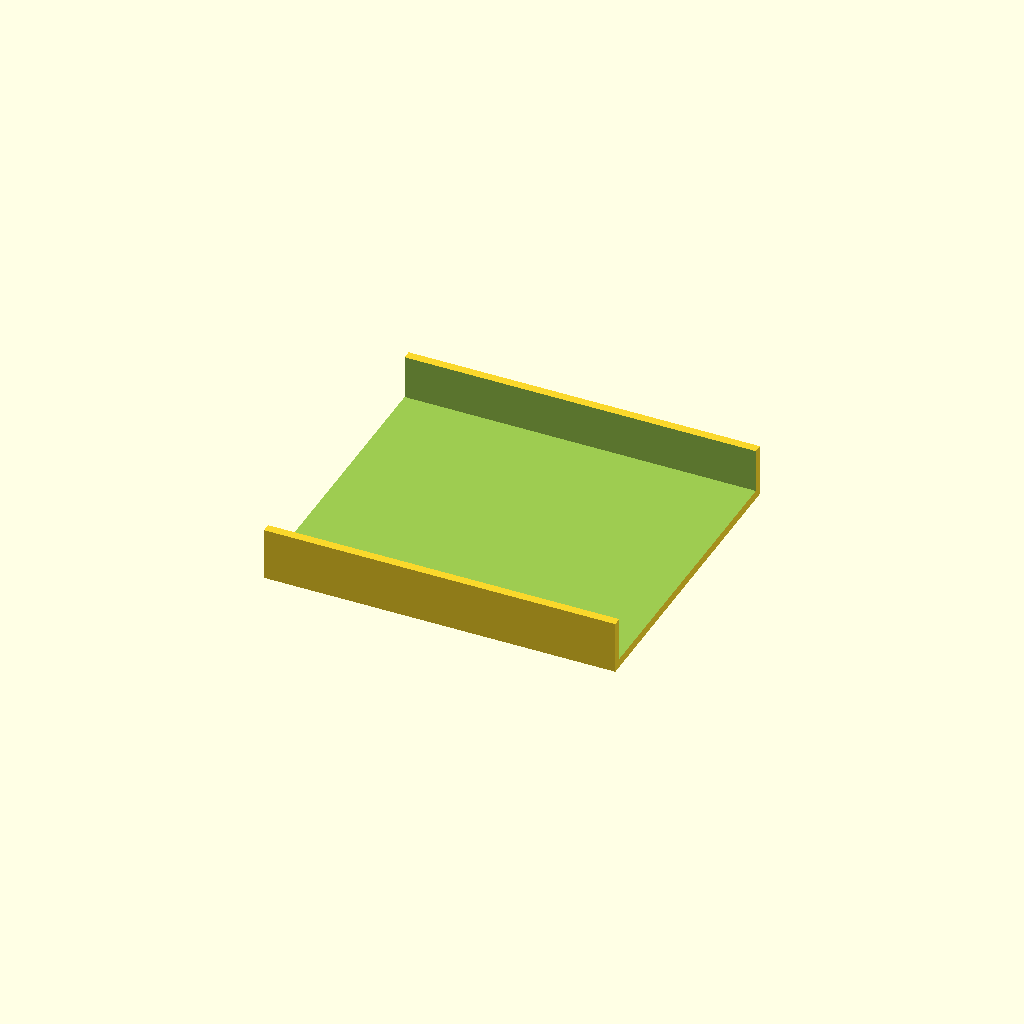
Cell 1 — every parameter at its default value.
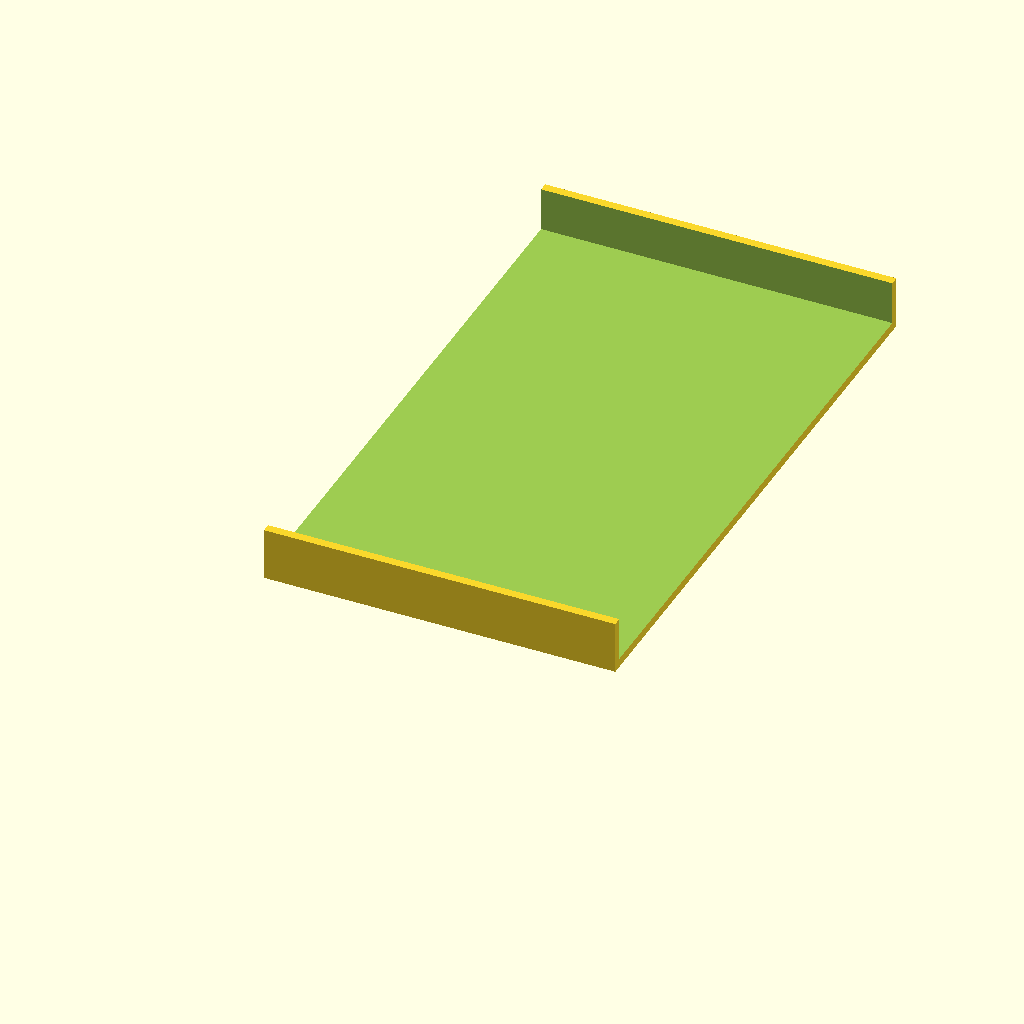
Cell 2: the same model with width = 200.
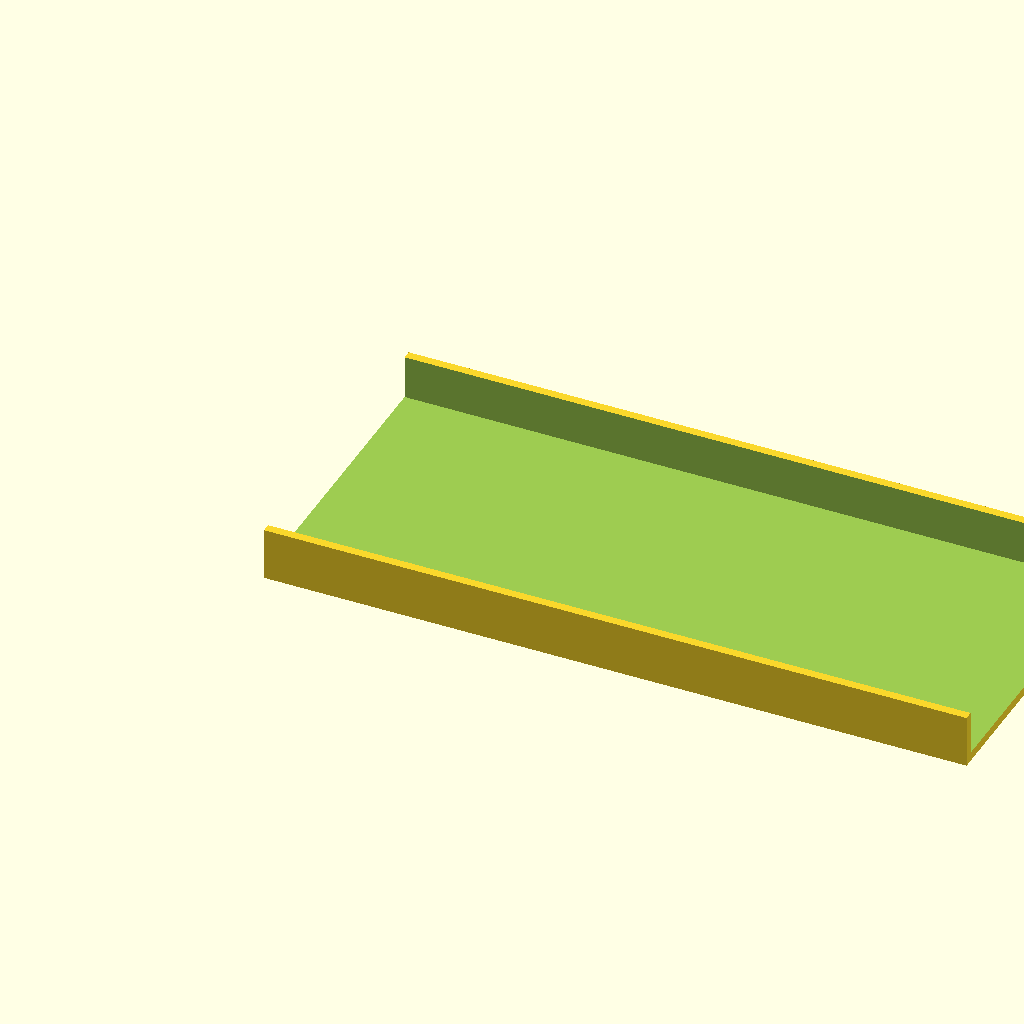
Cell 3 — length set to 240, the other parameters unchanged.
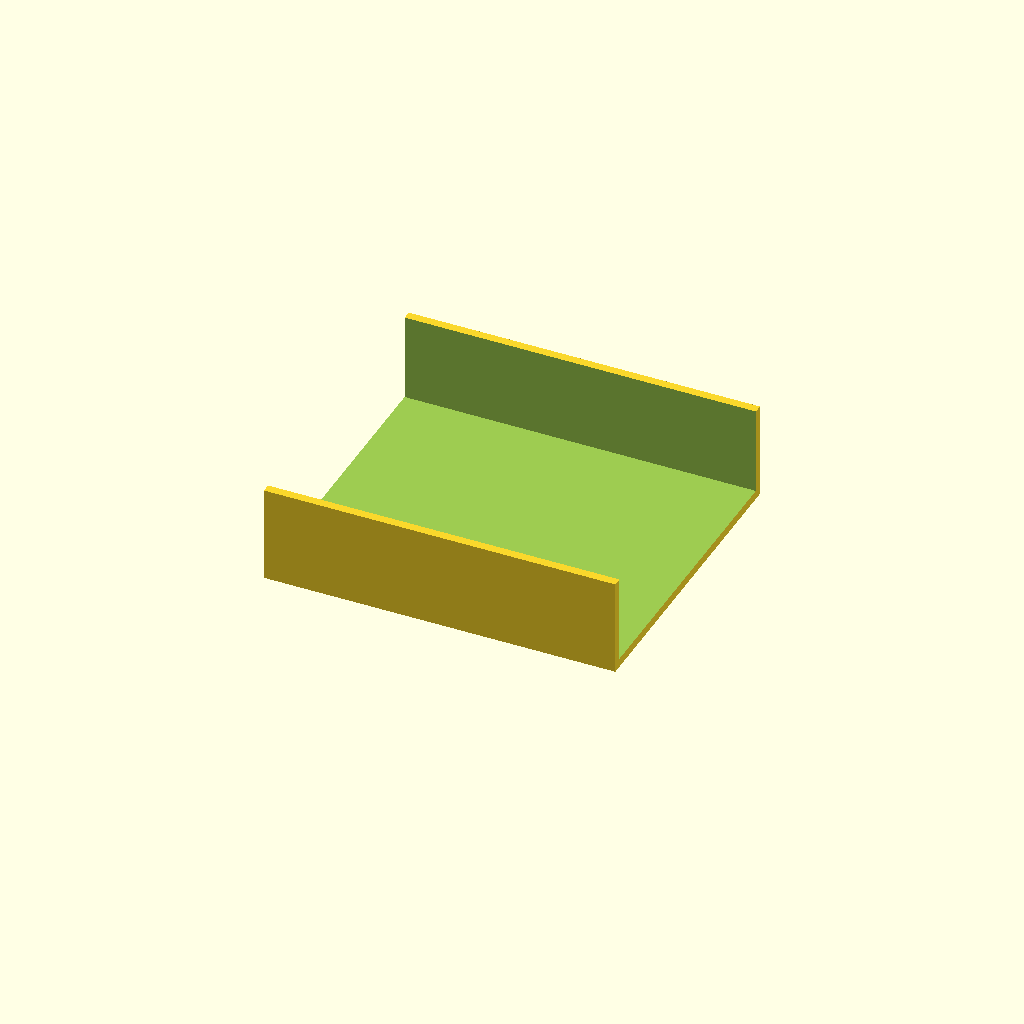
Cell 4: the same model with height = 30.
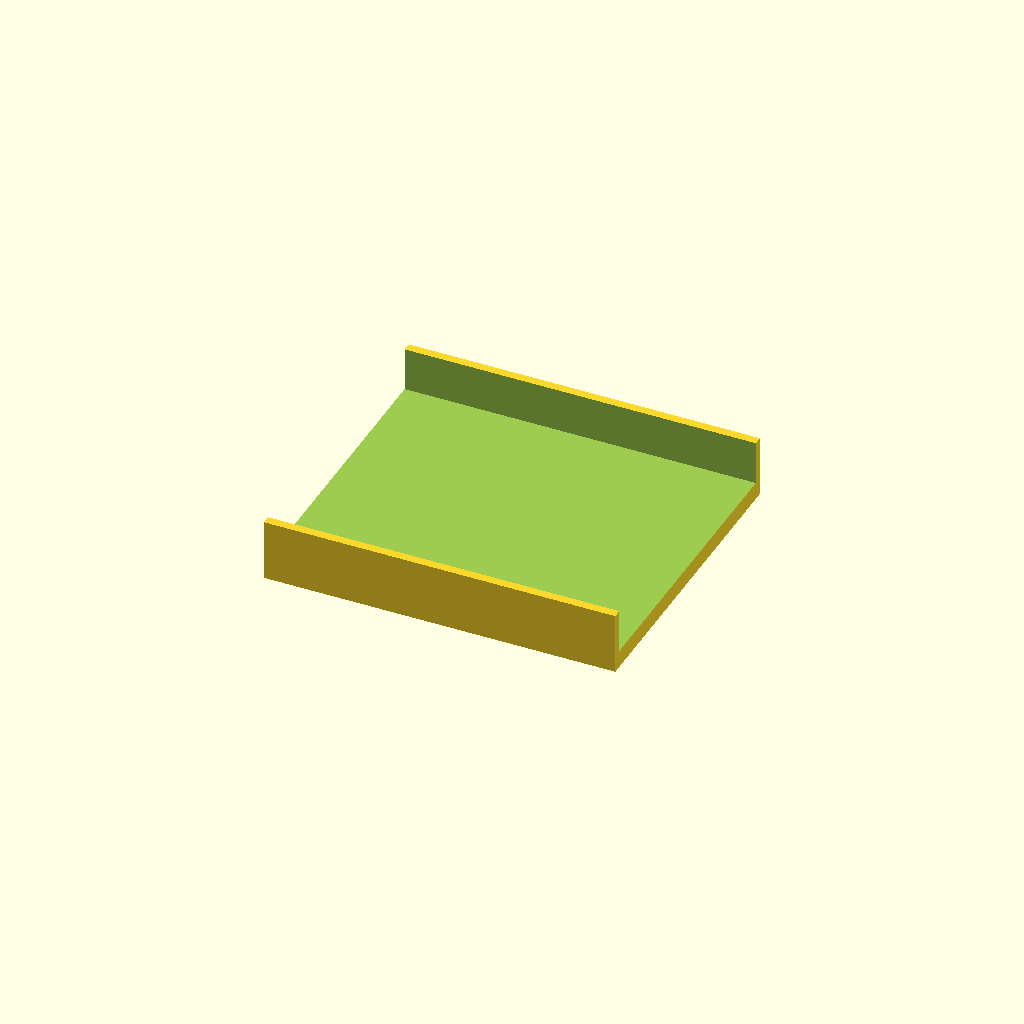
Cell 5: the same model with base = 6.
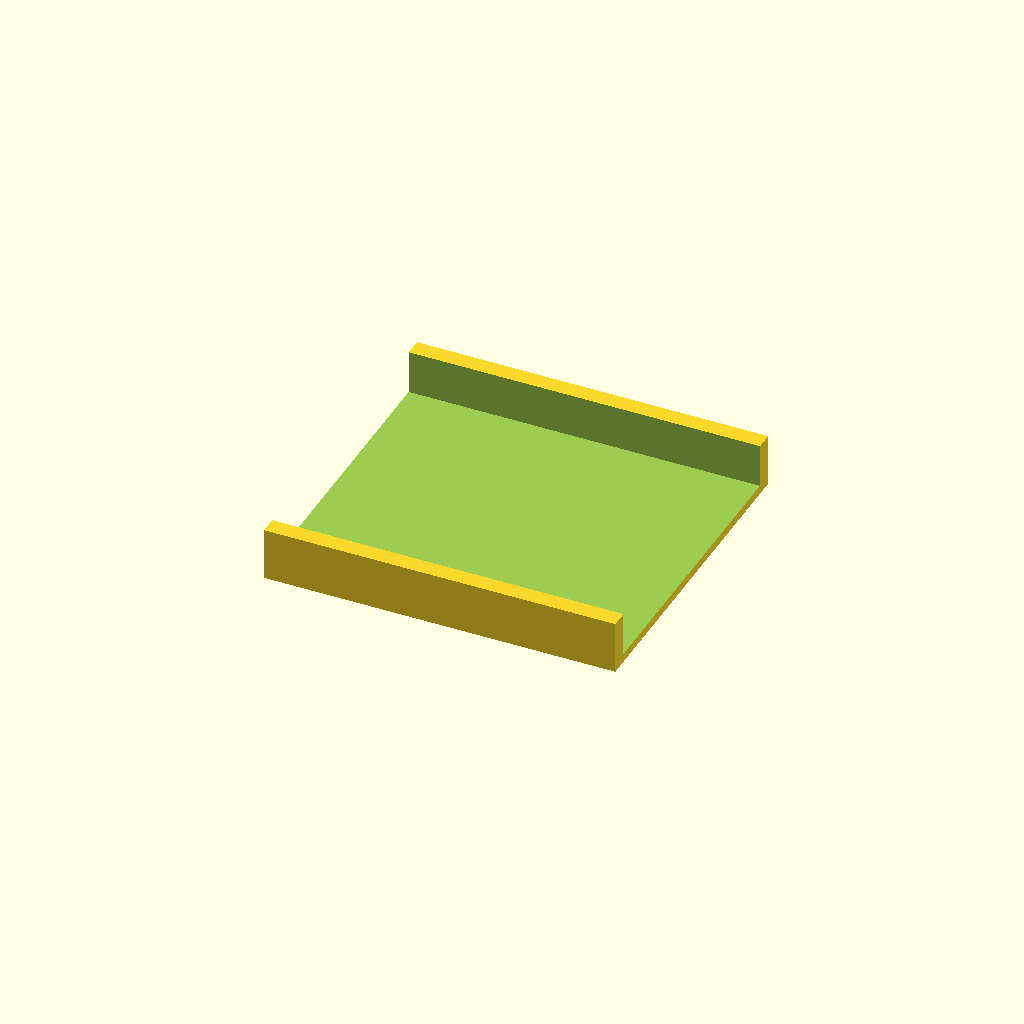
Cell 6: the same model with wall = 6.
One fixed orthographic camera (rotation 55°, 0°, 25°; colour scheme Cornfield) for every cell.
Source of the model, examples/ucover/cover_parametric.scad:
// U-shaped cover. mm. width is INNER width; height is INNER wall height.
width=100;
length=120;
height=15;
base=3;
wall=3;
assert(min(width,length,height,base,wall)>=0.2);
difference() {
    cube([length,width+2*wall,height+base]);
    translate([-1,wall,base]) cube([length+2,width,height+1]);
}
Parameter table extracted from the source (name, type, default, range or options):
width: number, default 100
length: number, default 120
height: number, default 15
base: number, default 3
wall: number, default 3
